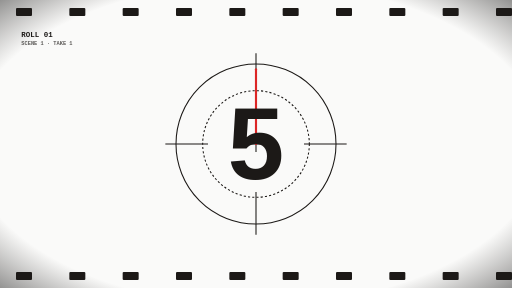
t = 0.00 s
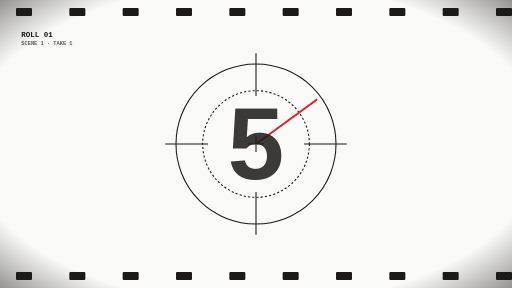
t = 1.13 s
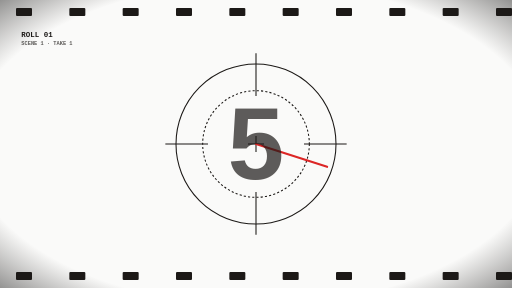
t = 2.25 s
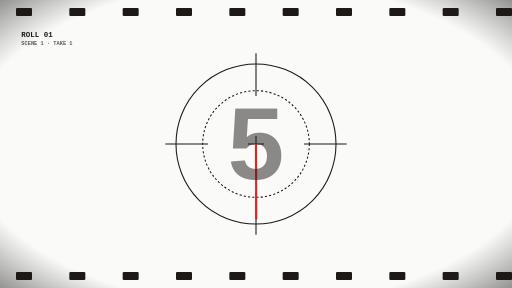
t = 3.42 s
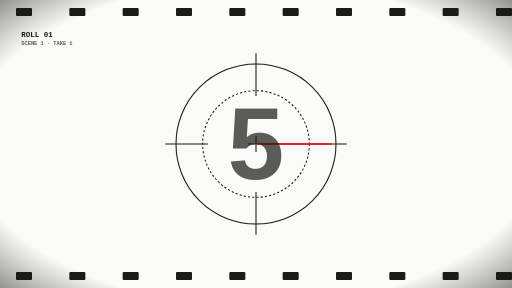
t = 4.25 s
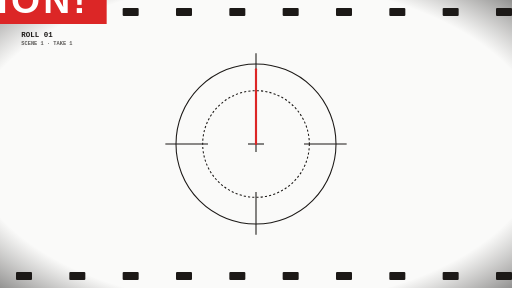
t = 5.70 s

The animated SVG that drew these frames (rendered in a browser with its animation timeline set to each time). Animation: 5 SMIL elements (animate=3,animateTransform=2); one cycle of 5.70 s.

<?xml version="1.0" encoding="UTF-8"?>
<!--
  Film reel countdown intro — 5-4-3-2-1-Action classic cinema countdown with
  sweep, film-grain vignette, leader-like reticle.
  Total: 6.0s. Holds on "ACTION!".
  Viewport: 1920 × 1080.
-->
<svg xmlns="http://www.w3.org/2000/svg" viewBox="0 0 1920 1080" width="1920" height="1080">
  <defs>
    <radialGradient id="film-vignette" cx="0.5" cy="0.5" r="0.8">
      <stop offset="0"   stop-color="#1c1917" stop-opacity="0"/>
      <stop offset="0.7" stop-color="#1c1917" stop-opacity="0"/>
      <stop offset="1"   stop-color="#000000" stop-opacity="0.7"/>
    </radialGradient>
  </defs>

  <!-- Film background -->
  <rect width="1920" height="1080" fill="#fafaf9"/>
  <rect width="1920" height="1080" fill="url(#film-vignette)"/>

  <!-- Film sprocket holes (top) -->
  <g fill="#1c1917">
    <rect x="60"   y="30" width="60" height="30" rx="4"/>
    <rect x="260"  y="30" width="60" height="30" rx="4"/>
    <rect x="460"  y="30" width="60" height="30" rx="4"/>
    <rect x="660"  y="30" width="60" height="30" rx="4"/>
    <rect x="860"  y="30" width="60" height="30" rx="4"/>
    <rect x="1060" y="30" width="60" height="30" rx="4"/>
    <rect x="1260" y="30" width="60" height="30" rx="4"/>
    <rect x="1460" y="30" width="60" height="30" rx="4"/>
    <rect x="1660" y="30" width="60" height="30" rx="4"/>
    <rect x="1860" y="30" width="60" height="30" rx="4"/>
    <!-- Bottom -->
    <rect x="60"   y="1020" width="60" height="30" rx="4"/>
    <rect x="260"  y="1020" width="60" height="30" rx="4"/>
    <rect x="460"  y="1020" width="60" height="30" rx="4"/>
    <rect x="660"  y="1020" width="60" height="30" rx="4"/>
    <rect x="860"  y="1020" width="60" height="30" rx="4"/>
    <rect x="1060" y="1020" width="60" height="30" rx="4"/>
    <rect x="1260" y="1020" width="60" height="30" rx="4"/>
    <rect x="1460" y="1020" width="60" height="30" rx="4"/>
    <rect x="1660" y="1020" width="60" height="30" rx="4"/>
    <rect x="1860" y="1020" width="60" height="30" rx="4"/>
  </g>

  <!-- Crosshair reticle (center) -->
  <g transform="translate(960 540)" stroke="#1c1917" stroke-width="4" fill="none">
    <circle r="300"/>
    <circle r="200" stroke-dasharray="8 8"/>
    <line x1="-340" y1="0" x2="-180" y2="0"/>
    <line x1="340"  y1="0" x2="180"  y2="0"/>
    <line x1="0" y1="-340" x2="0" y2="-180"/>
    <line x1="0" y1="340"  x2="0" y2="180"/>
    <line x1="-30" y1="0" x2="30" y2="0"/>
    <line x1="0" y1="-30" x2="0" y2="30"/>
  </g>

  <!-- Sweep hand (rotates each second) -->
  <g transform="translate(960 540)">
    <g stroke="#dc2626" stroke-width="8" stroke-linecap="round">
      <line x1="0" y1="0" x2="0" y2="-280"/>
      <animateTransform attributeName="transform" type="rotate"
        values="0;360;360;720;720;1080;1080;1440;1440;1800"
        keyTimes="0;0.167;0.2;0.367;0.4;0.567;0.6;0.767;0.8;1"
        begin="0s" dur="5s" fill="freeze"/>
    </g>
  </g>

  <!-- The big number -->
  <g transform="translate(960 540)">
    <text font-family="Impact, 'Arial Black', sans-serif" font-size="380" font-weight="900"
          fill="#1c1917" text-anchor="middle" dy="130">
      <animate attributeName="textContent"
               values="5;4;3;2;1"
               keyTimes="0;0.2;0.4;0.6;0.8"
               begin="0s" dur="5s" fill="freeze"/>
      <animate attributeName="opacity"
               values="1;0.4;1;0.4;1;0.4;1;0.4;1;0.4;0"
               keyTimes="0;0.1;0.2;0.3;0.4;0.5;0.6;0.7;0.8;0.9;1"
               begin="0s" dur="5s" fill="freeze"/>
      5
    </text>
  </g>

  <!-- ACTION! -->
  <g transform="translate(960 540)" opacity="0">
    <animate attributeName="opacity" from="0" to="1" begin="5.0s" dur="0.2s" fill="freeze"/>
    <animateTransform attributeName="transform" type="scale"
      values="0.2;1.2;1" keyTimes="0;0.6;1" begin="5.0s" dur="0.7s" fill="freeze"/>
    <rect x="-400" y="-90" width="800" height="180" fill="#dc2626"/>
    <text font-family="Impact, 'Arial Black', sans-serif" font-size="140" font-weight="900"
          fill="#ffffff" text-anchor="middle" dy="50" letter-spacing="12">ACTION!</text>
  </g>

  <!-- Corner timecode -->
  <g transform="translate(80 140)" font-family="'Courier New', monospace" fill="#1c1917">
    <text font-size="28" font-weight="700">ROLL 01</text>
    <text y="30" font-size="20" font-weight="700" opacity="0.7">SCENE 1 · TAKE 1</text>
  </g>
</svg>
